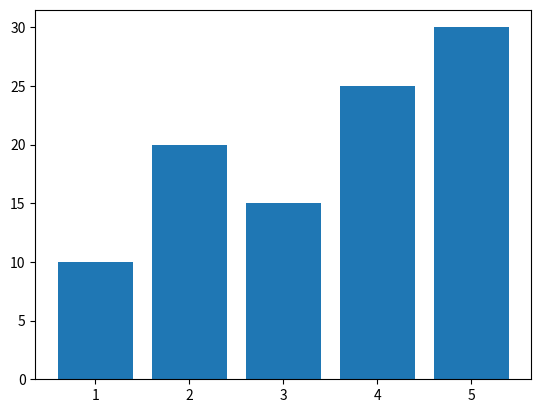

Write the Python code that produced this figure.
import matplotlib.pyplot as plt
import seaborn as sns


x = [1, 2, 3, 4, 5]
y= [10, 20, 15, 25, 30]
dataset = "iris.csv"
plt.bar(x,y) #bar graph need x and y values to plot the graph so direct iris nahi dyeu shakat 
plt.show()




# in this the bar function and show funct both are there in matplotlib library and seaborn is not used in this code but it is imported in the code.
